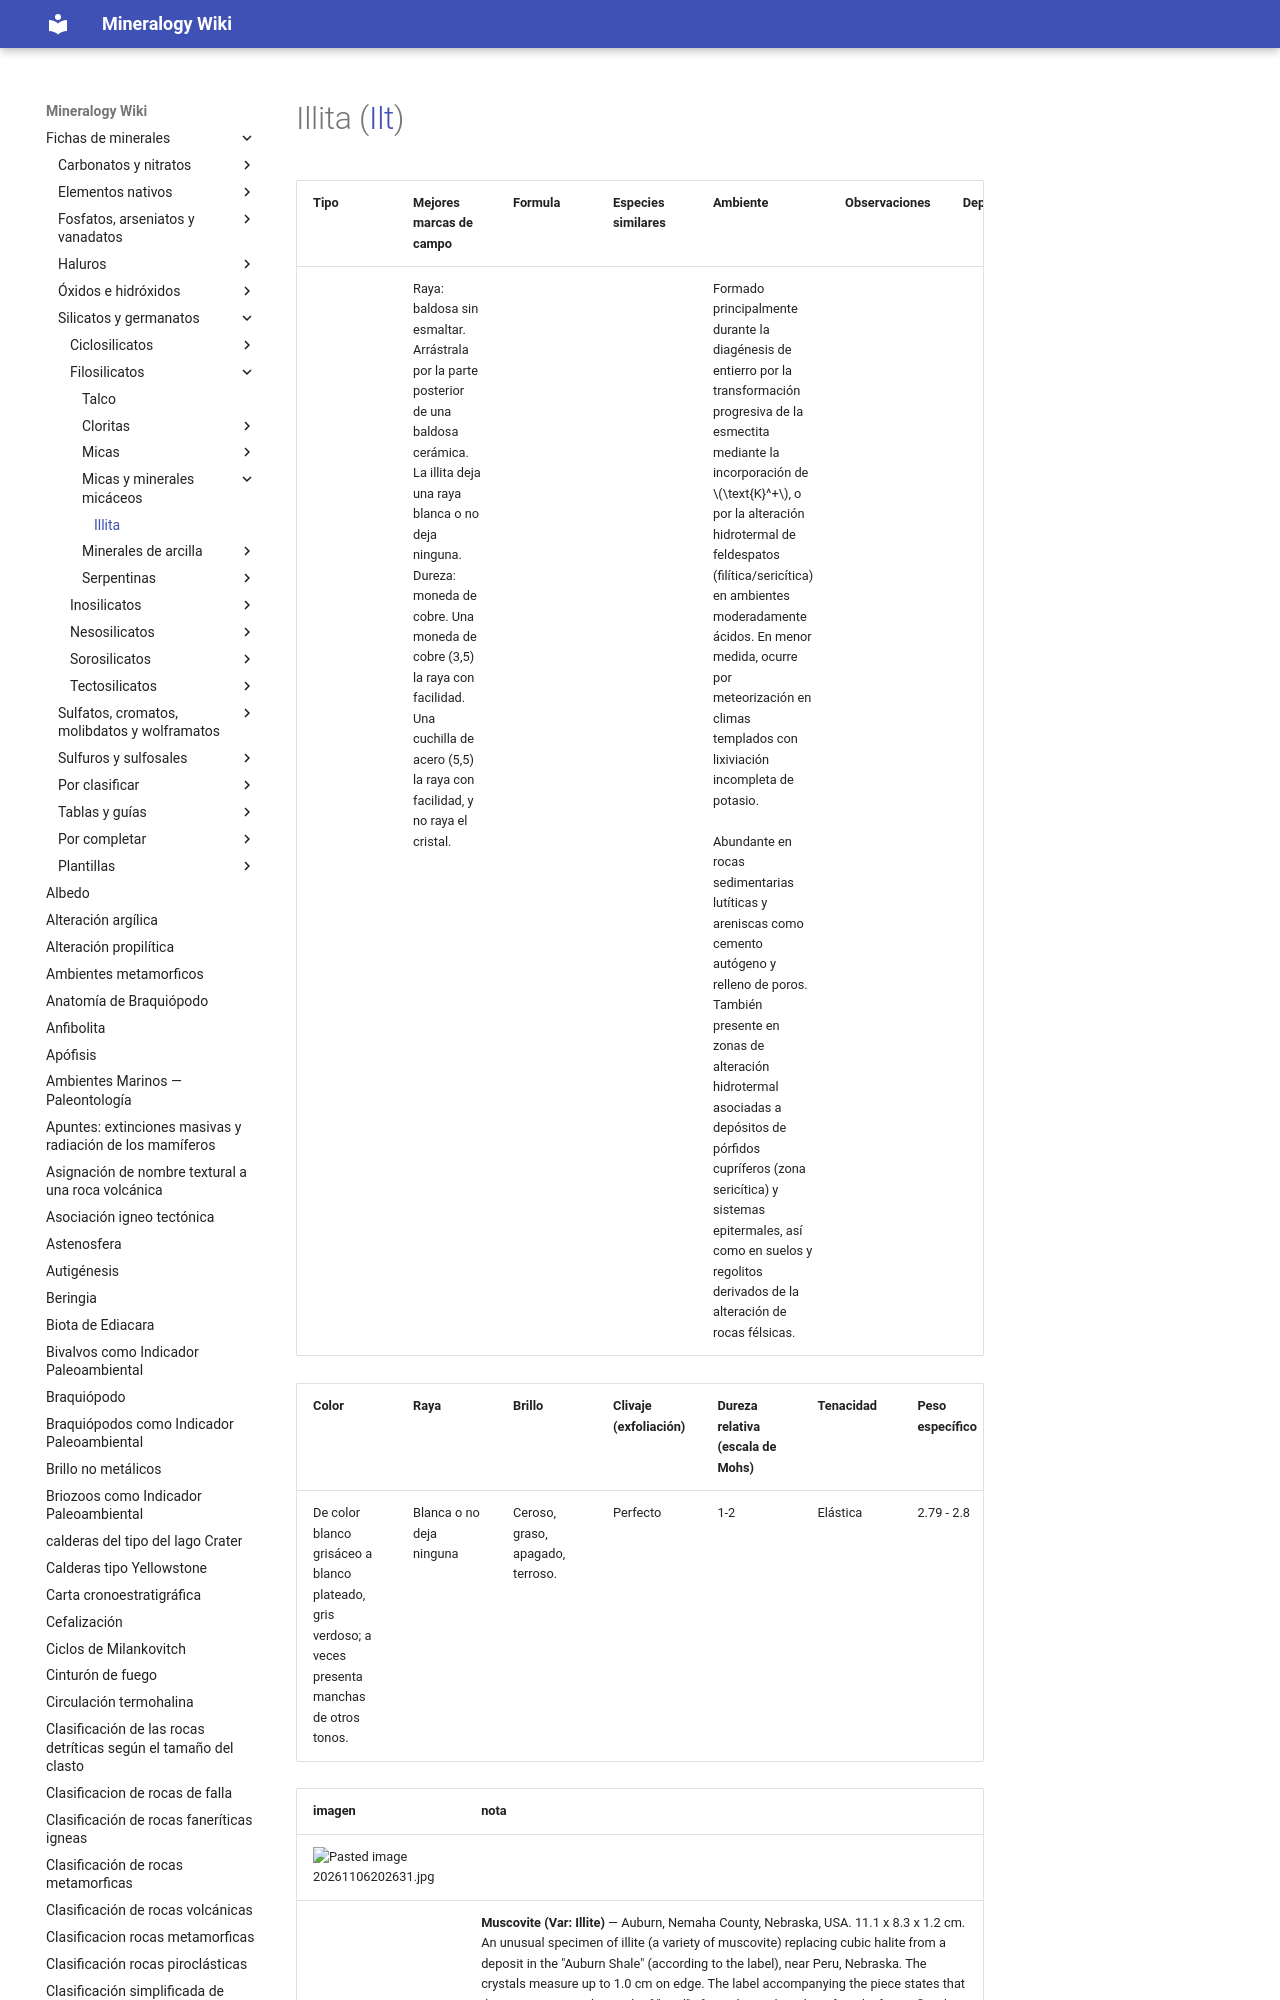

repository: lucianoab10-web/mineralogy-wiki · page: Illita/index.html · generator: mkdocs

---
tags:
  - md
  - "#filosilicato"
---

| Tipo | Mejores marcas de campo | Formula | Especies similares | Ambiente | Observaciones | Depósitos | Asociación |
| ---- | ----------------------- | ------- | ------------------ | -------- | ------------- | --------- | ---------- |
|  | Raya: baldosa sin esmaltar. Arrástrala por la parte posterior de una baldosa cerámica. La illita deja una raya blanca o no deja ninguna.<br>Dureza: moneda de cobre. Una moneda de cobre (3,5) la raya con facilidad. Una cuchilla de acero (5,5) la raya con facilidad, y no raya el cristal. |  |  | Formado principalmente durante la diagénesis de entierro por la transformación progresiva de la esmectita mediante la incorporación de $\text{K}^+$, o por la alteración hidrotermal de feldespatos (filítica/sericítica) en ambientes moderadamente ácidos. En menor medida, ocurre por meteorización en climas templad
